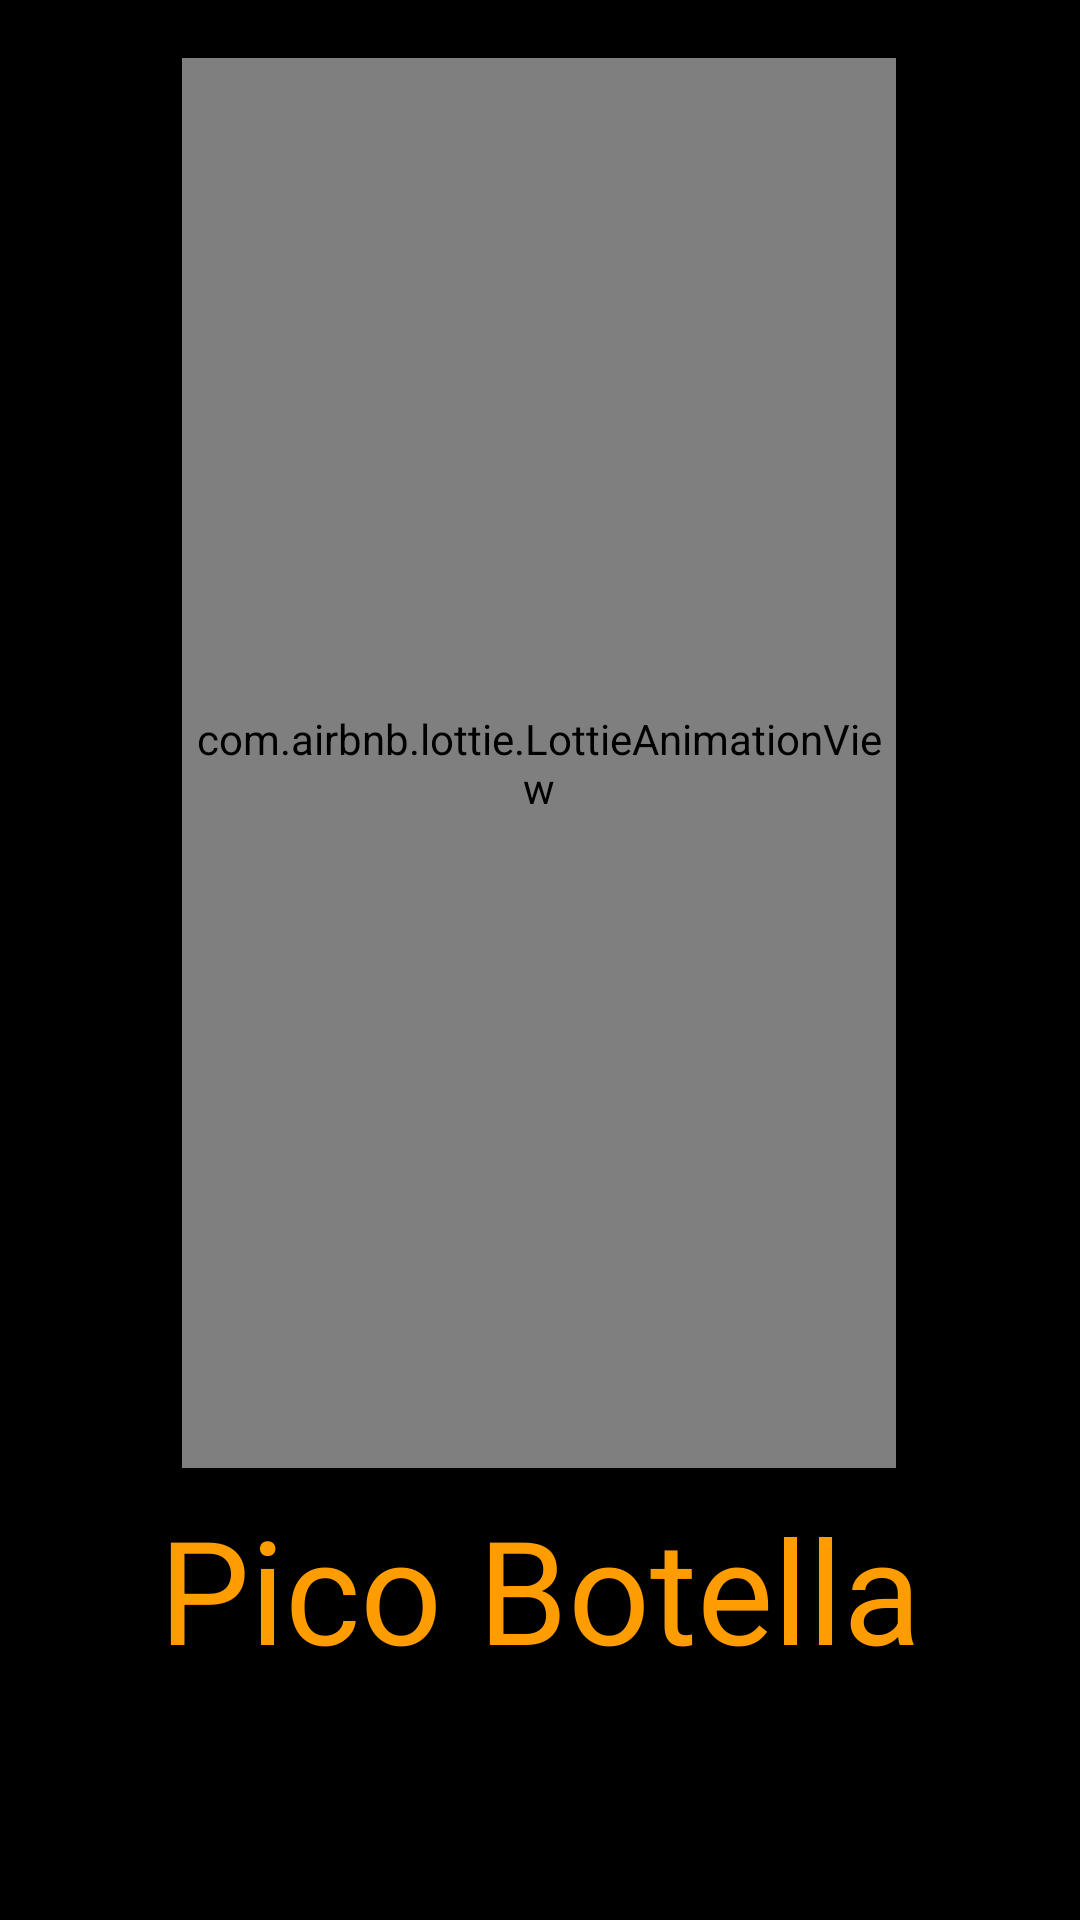

Produce the Android XML layout that renders to this screen, including the resource entries it uses.
<!-- AndroidManifest.xml: application theme Theme.equipo8 -->
<!-- res/layout/activity_splash_screen.xml -->
<?xml version="1.0" encoding="utf-8"?>
<androidx.constraintlayout.widget.ConstraintLayout xmlns:android="http://schemas.android.com/apk/res/android"
    xmlns:app="http://schemas.android.com/apk/res-auto"
    xmlns:tools="http://schemas.android.com/tools"
    android:layout_width="match_parent"
    android:layout_height="match_parent"
    android:background="@color/black"
    tools:context=".view.SplashScreen">

    <com.airbnb.lottie.LottieAnimationView
        android:id="@+id/iconintro"
        android:layout_width="238dp"
        android:layout_height="470dp"
        android:layout_marginStart="32dp"
        android:layout_marginEnd="32dp"
        android:visibility="visible"
        app:layout_constraintBottom_toBottomOf="parent"
        app:layout_constraintEnd_toEndOf="parent"
        app:layout_constraintHorizontal_bias="0.495"
        app:layout_constraintStart_toStartOf="parent"
        app:layout_constraintTop_toTopOf="parent"
        app:layout_constraintVertical_bias="0.114"
        app:lottie_autoPlay="true"
        app:lottie_loop="true"
        app:lottie_rawRes="@raw/animationintro" />

    <TextView
        android:layout_width="wrap_content"
        android:layout_height="wrap_content"
        android:layout_centerInParent="true"
        android:layout_marginStart="32dp"
        android:layout_marginTop="8dp"
        android:layout_marginEnd="32dp"
        android:fontFamily="sans-serif"
        android:text="@string/pico_botella"
        android:textAlignment="center"
        android:textColor="@color/orange"
        android:textSize="48sp"
        android:visibility="visible"
        app:layout_constraintEnd_toEndOf="parent"
        app:layout_constraintStart_toStartOf="parent"
        app:layout_constraintTop_toBottomOf="@+id/iconintro"  />
</androidx.constraintlayout.widget.ConstraintLayout>
<!-- resources referenced by this layout -->
<resources>
  <color name="black">#FF000000</color>
  <color name="orange">#ff9d00</color>
  <string name="pico_botella">Pico Botella</string>
  <style name="Theme.equipo8" parent="Theme.MaterialComponents.DayNight.NoActionBar">
          <item name="android:windowFullscreen">true</item>
      </style>
</resources>
